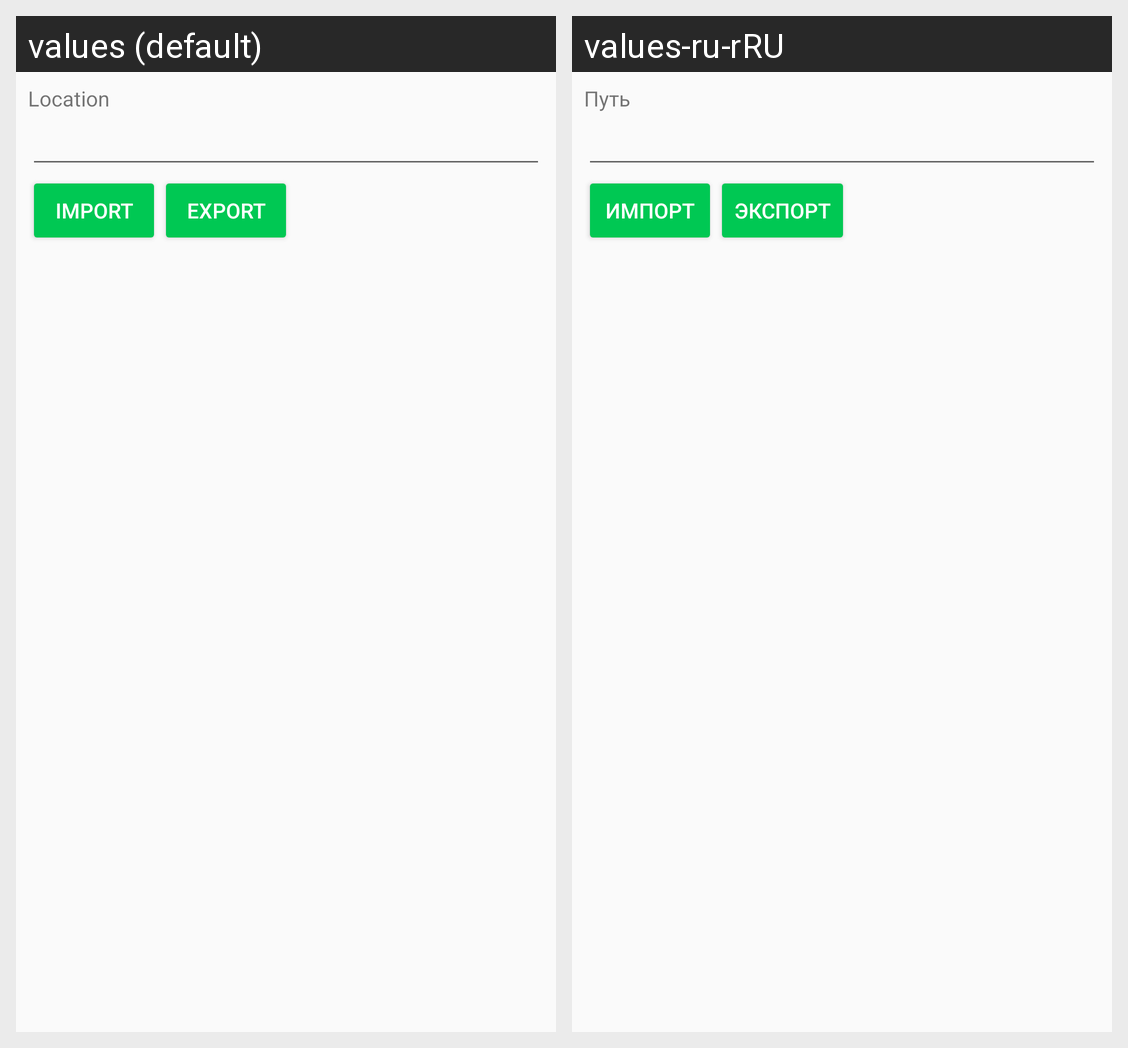

This grid shows one Android layout under two languages. Give, for every string resource on the screen, its name, the default text and each shown locale's text.
Android screen res/layout/fragment_import_export.xml rendered under 2 locales, left to right: values (default), values-ru-rRU. Device: Nexus 5 (rendered at 1080×1920; each locale shown at half size, 540×960, under a caption strip naming it); theme AppTheme.
Strings drawn on this screen, with the default value and each locale's value (text and hints the layout hard-codes, and strings that could not be matched under every locale, appear in the picture but are not listed):

import_export_location_label
  values: Location
  values-ru-rRU: Путь

import_export_import_button
  values: Import
  values-ru-rRU: Импорт

import_export_export_button
  values: Export
  values-ru-rRU: Экспорт
